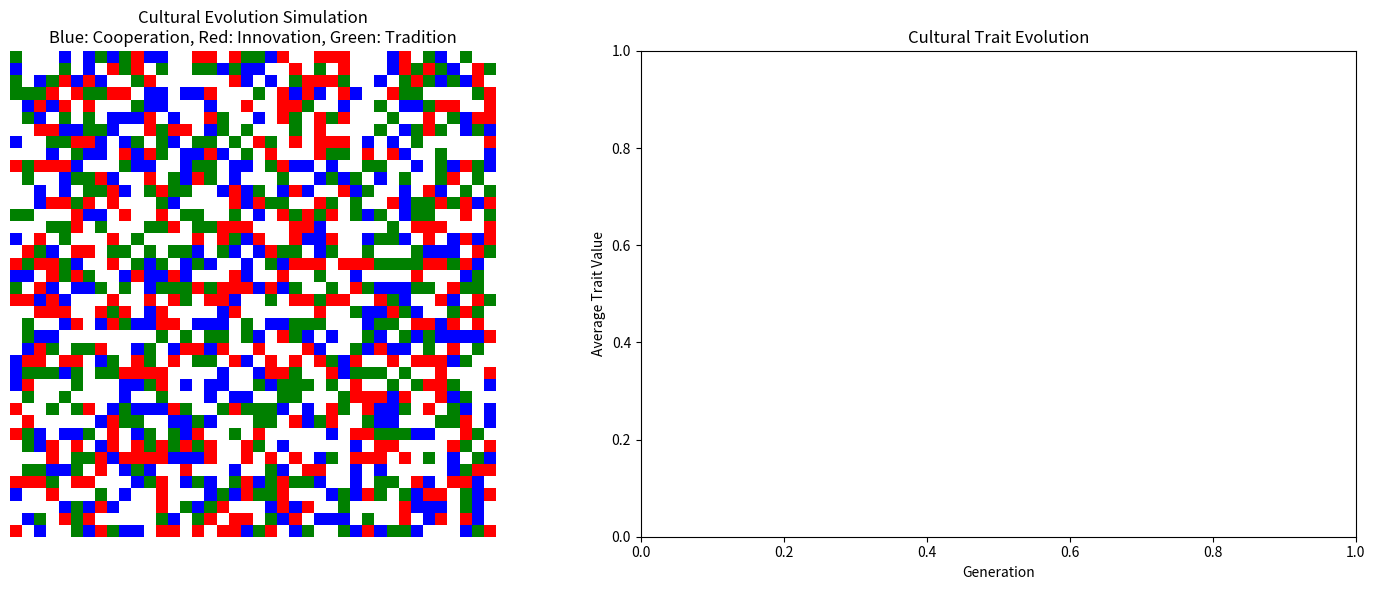

This figure's Python source:
import numpy as np
import matplotlib.pyplot as plt
import matplotlib.animation as animation
import matplotlib.colors as mcolors
import random

"""
Cultural Evolution Simulation

This simulation models how cultural traits evolve in human populations through:
- Individual agents with cultural characteristics (cooperation, innovation, tradition)
- Environmental challenges that favor certain cultural adaptations
- Cultural transmission through social interaction
- Innovation and adaptation based on environmental feedback

Key Concepts:
- Agents have cultural trait vectors that define their behavior
- Cultural traits influence survival and reproduction success
- Agents learn from successful neighbors (cultural transmission)
- Environmental pressures create selection for adaptive traits
- Innovation introduces new cultural variations
"""

# ==== Parameters ====
grid_size = 40                     # Size of the simulation grid
population_density = 0.6           # Fraction of cells initially occupied
max_iterations = 500               # Maximum simulation steps

# Cultural trait parameters (each trait ranges from 0.0 to 1.0)
cooperation_weight = 0.4           # Importance of cooperation for survival
innovation_weight = 0.3            # Importance of innovation for survival  
tradition_weight = 0.3             # Importance of tradition for survival

# Environmental parameters
environmental_pressure = 0.7       # Strength of environmental selection
learning_rate = 0.1               # How much agents learn from neighbors
innovation_rate = 0.05            # Probability of trait mutation
reproduction_threshold = 0.6       # Minimum fitness for reproduction
death_threshold = 0.3             # Maximum fitness for survival

# Visualization parameters
update_interval = 200             # Milliseconds between animation frames

# ==== Constants ====
EMPTY = 0
OCCUPIED = 1

class CulturalAgent:
    """Represents an individual agent with cultural traits"""
    
    def __init__(self, cooperation=None, innovation=None, tradition=None):
        # Initialize cultural traits randomly if not specified
        self.cooperation = cooperation if cooperation is not None else random.random()
        self.innovation = innovation if innovation is not None else random.random()
        self.tradition = tradition if tradition is not None else random.random()
        
        # Normalize traits to ensure they sum to a reasonable range
        total = self.cooperation + self.innovation + self.tradition
        if total > 2.0:  # Allow some flexibility but prevent extreme values
            factor = 2.0 / total
            self.cooperation *= factor
            self.innovation *= factor
            self.tradition *= factor
            
        self.fitness = 0.0
        self.age = 0
    
    def calculate_fitness(self, environment_type=1.0):
        """Calculate agent fitness based on cultural traits and environment"""
        # Environment type affects which traits are more valuable
        # environment_type ranges from 0 (stable) to 1 (changing)
        
        coop_benefit = self.cooperation * cooperation_weight
        innov_benefit = self.innovation * innovation_weight * environment_type
        trad_benefit = self.tradition * tradition_weight * (1 - environment_type)
        
        # Fitness is combination of traits weighted by environmental conditions
        base_fitness = coop_benefit + innov_benefit + trad_benefit
        
        # Add some noise to prevent deterministic outcomes
        noise = random.uniform(-0.1, 0.1)
        self.fitness = max(0.0, min(1.0, base_fitness + noise))
        
        return self.fitness
    
    def learn_from_neighbor(self, neighbor, learning_rate):
        """Learn cultural traits from a successful neighbor"""
        if neighbor.fitness > self.fitness:
            # Learn more successful traits
            self.cooperation += (neighbor.cooperation - self.cooperation) * learning_rate
            self.innovation += (neighbor.innovation - self.innovation) * learning_rate
            self.tradition += (neighbor.tradition - self.tradition) * learning_rate
            
            # Keep traits in valid range
            self.cooperation = max(0.0, min(1.0, self.cooperation))
            self.innovation = max(0.0, min(1.0, self.innovation))
            self.tradition = max(0.0, min(1.0, self.tradition))
    
    def innovate(self, innovation_rate):
        """Randomly modify cultural traits (innovation/mutation)"""
        if random.random() < innovation_rate:
            trait_to_change = random.choice(['cooperation', 'innovation', 'tradition'])
            change = random.uniform(-0.1, 0.1)
            
            if trait_to_change == 'cooperation':
                self.cooperation = max(0.0, min(1.0, self.cooperation + change))
            elif trait_to_change == 'innovation':
                self.innovation = max(0.0, min(1.0, self.innovation + change))
            else:
                self.tradition = max(0.0, min(1.0, self.tradition + change))
    
    def reproduce(self):
        """Create offspring with slightly modified traits"""
        child = CulturalAgent(
            cooperation=self.cooperation + random.uniform(-0.05, 0.05),
            innovation=self.innovation + random.uniform(-0.05, 0.05),
            tradition=self.tradition + random.uniform(-0.05, 0.05)
        )
        return child
    
    def get_dominant_trait(self):
        """Return which cultural trait is strongest"""
        traits = [self.cooperation, self.innovation, self.tradition]
        max_trait = max(traits)
        if self.cooperation == max_trait:
            return 'cooperation'
        elif self.innovation == max_trait:
            return 'innovation'
        else:
            return 'tradition'

def initialize_population(grid_size, density):
    """Initialize the population grid with random agents"""
    grid = np.empty((grid_size, grid_size), dtype=object)
    
    for i in range(grid_size):
        for j in range(grid_size):
            if random.random() < density:
                grid[i, j] = CulturalAgent()
            else:
                grid[i, j] = None
    
    return grid

def get_neighbors(grid, x, y):
    """Get all neighboring agents (Moore neighborhood)"""
    neighbors = []
    for dx in [-1, 0, 1]:
        for dy in [-1, 0, 1]:
            if dx == 0 and dy == 0:
                continue
            nx, ny = (x + dx) % grid.shape[0], (y + dy) % grid.shape[1]
            if grid[nx, ny] is not None:
                neighbors.append(grid[nx, ny])
    return neighbors

def get_empty_neighbors(grid, x, y):
    """Get coordinates of empty neighboring cells"""
    empty_neighbors = []
    for dx in [-1, 0, 1]:
        for dy in [-1, 0, 1]:
            if dx == 0 and dy == 0:
                continue
            nx, ny = (x + dx) % grid.shape[0], (y + dy) % grid.shape[1]
            if grid[nx, ny] is None:
                empty_neighbors.append((nx, ny))
    return empty_neighbors

def update_population(grid, iteration):
    """Update the population for one time step"""
    # Calculate environmental type based on iteration (cyclical environment)
    environment_type = 0.5 + 0.5 * np.sin(iteration * 0.1)
    
    # Calculate fitness for all agents
    for i in range(grid.shape[0]):
        for j in range(grid.shape[1]):
            if grid[i, j] is not None:
                grid[i, j].calculate_fitness(environment_type)
                grid[i, j].age += 1
    
    # Cultural learning phase
    for i in range(grid.shape[0]):
        for j in range(grid.shape[1]):
            if grid[i, j] is not None:
                neighbors = get_neighbors(grid, i, j)
                if neighbors:
                    # Learn from a random successful neighbor
                    teacher = random.choice(neighbors)
                    grid[i, j].learn_from_neighbor(teacher, learning_rate)
                
                # Innovation
                grid[i, j].innovate(innovation_rate)
    
    # Reproduction and death phase
    new_births = []
    deaths = []
    
    for i in range(grid.shape[0]):
        for j in range(grid.shape[1]):
            if grid[i, j] is not None:
                agent = grid[i, j]
                
                # Death based on low fitness or old age
                if agent.fitness < death_threshold or agent.age > 100:
                    deaths.append((i, j))
                
                # Reproduction based on high fitness
                elif agent.fitness > reproduction_threshold and random.random() < 0.1:
                    empty_neighbors = get_empty_neighbors(grid, i, j)
                    if empty_neighbors:
                        birth_location = random.choice(empty_neighbors)
                        child = agent.reproduce()
                        new_births.append((birth_location, child))
    
    # Apply deaths
    for i, j in deaths:
        grid[i, j] = None
    
    # Apply births
    for (i, j), child in new_births:
        if grid[i, j] is None:  # Make sure cell is still empty
            grid[i, j] = child
    
    return grid

def create_visualization_grid(population_grid):
    """Convert population grid to visualization grid based on dominant traits"""
    vis_grid = np.zeros(population_grid.shape)
    
    for i in range(population_grid.shape[0]):
        for j in range(population_grid.shape[1]):
            if population_grid[i, j] is not None:
                agent = population_grid[i, j]
                dominant_trait = agent.get_dominant_trait()
                
                if dominant_trait == 'cooperation':
                    vis_grid[i, j] = 1  # Blue
                elif dominant_trait == 'innovation':
                    vis_grid[i, j] = 2  # Red
                else:  # tradition
                    vis_grid[i, j] = 3  # Green
            else:
                vis_grid[i, j] = 0  # Empty (white)
    
    return vis_grid

def calculate_population_stats(grid):
    """Calculate population statistics"""
    total_agents = 0
    cooperation_sum = 0
    innovation_sum = 0
    tradition_sum = 0
    
    for i in range(grid.shape[0]):
        for j in range(grid.shape[1]):
            if grid[i, j] is not None:
                agent = grid[i, j]
                total_agents += 1
                cooperation_sum += agent.cooperation
                innovation_sum += agent.innovation
                tradition_sum += agent.tradition
    
    if total_agents > 0:
        return {
            'population': total_agents,
            'avg_cooperation': cooperation_sum / total_agents,
            'avg_innovation': innovation_sum / total_agents,
            'avg_tradition': tradition_sum / total_agents
        }
    else:
        return {
            'population': 0,
            'avg_cooperation': 0,
            'avg_innovation': 0,
            'avg_tradition': 0
        }

# Global variables for animation
population_grid = None
stats_history = []

def update_simulation(frame):
    """Update function for animation"""
    global population_grid, stats_history
    
    # Update population
    population_grid = update_population(population_grid, frame)
    
    # Calculate and store statistics
    stats = calculate_population_stats(population_grid)
    stats_history.append(stats)
    
    # Create visualization
    vis_grid = create_visualization_grid(population_grid)
    
    # Update main plot
    im.set_data(vis_grid)
    
    # Update title with current statistics
    plt.suptitle(f'Cultural Evolution Simulation - Generation {frame}\n'
                f'Population: {stats["population"]}, '
                f'Cooperation: {stats["avg_cooperation"]:.2f}, '
                f'Innovation: {stats["avg_innovation"]:.2f}, '
                f'Tradition: {stats["avg_tradition"]:.2f}', 
                fontsize=12)
    
    # Update statistics plot if we have enough data
    if len(stats_history) > 1:
        ax2.clear()
        generations = range(len(stats_history))
        cooperation_vals = [s['avg_cooperation'] for s in stats_history]
        innovation_vals = [s['avg_innovation'] for s in stats_history]
        tradition_vals = [s['avg_tradition'] for s in stats_history]
        
        ax2.plot(generations, cooperation_vals, 'b-', label='Cooperation', linewidth=2)
        ax2.plot(generations, innovation_vals, 'r-', label='Innovation', linewidth=2)
        ax2.plot(generations, tradition_vals, 'g-', label='Tradition', linewidth=2)
        
        ax2.set_xlabel('Generation')
        ax2.set_ylabel('Average Trait Value')
        ax2.set_title('Cultural Trait Evolution')
        ax2.legend()
        ax2.grid(True, alpha=0.3)
        ax2.set_ylim(0, 1)
    
    return [im]

def main():
    """Main simulation function"""
    global population_grid, im, ax2
    
    # Initialize population
    population_grid = initialize_population(grid_size, population_density)
    
    # Create figure with subplots
    fig = plt.figure(figsize=(15, 6))
    
    # Main simulation plot
    ax1 = plt.subplot(1, 2, 1)
    
    # Create color map
    colors = ['white', 'blue', 'red', 'green']  # Empty, Cooperation, Innovation, Tradition
    cmap = mcolors.ListedColormap(colors)
    bounds = [0, 1, 2, 3, 4]
    norm = mcolors.BoundaryNorm(bounds, cmap.N)
    
    # Initialize visualization
    vis_grid = create_visualization_grid(population_grid)
    im = ax1.imshow(vis_grid, cmap=cmap, norm=norm, interpolation='nearest')
    ax1.set_title('Cultural Evolution Simulation\nBlue: Cooperation, Red: Innovation, Green: Tradition')
    ax1.axis('off')
    
    # Statistics plot
    ax2 = plt.subplot(1, 2, 2)
    ax2.set_xlabel('Generation')
    ax2.set_ylabel('Average Trait Value')
    ax2.set_title('Cultural Trait Evolution')
    
    # Create animation
    ani = animation.FuncAnimation(fig, update_simulation, frames=max_iterations,
                                  interval=update_interval, repeat=False, blit=False)
    
    plt.tight_layout()
    plt.show()

if __name__ == "__main__":
    main()